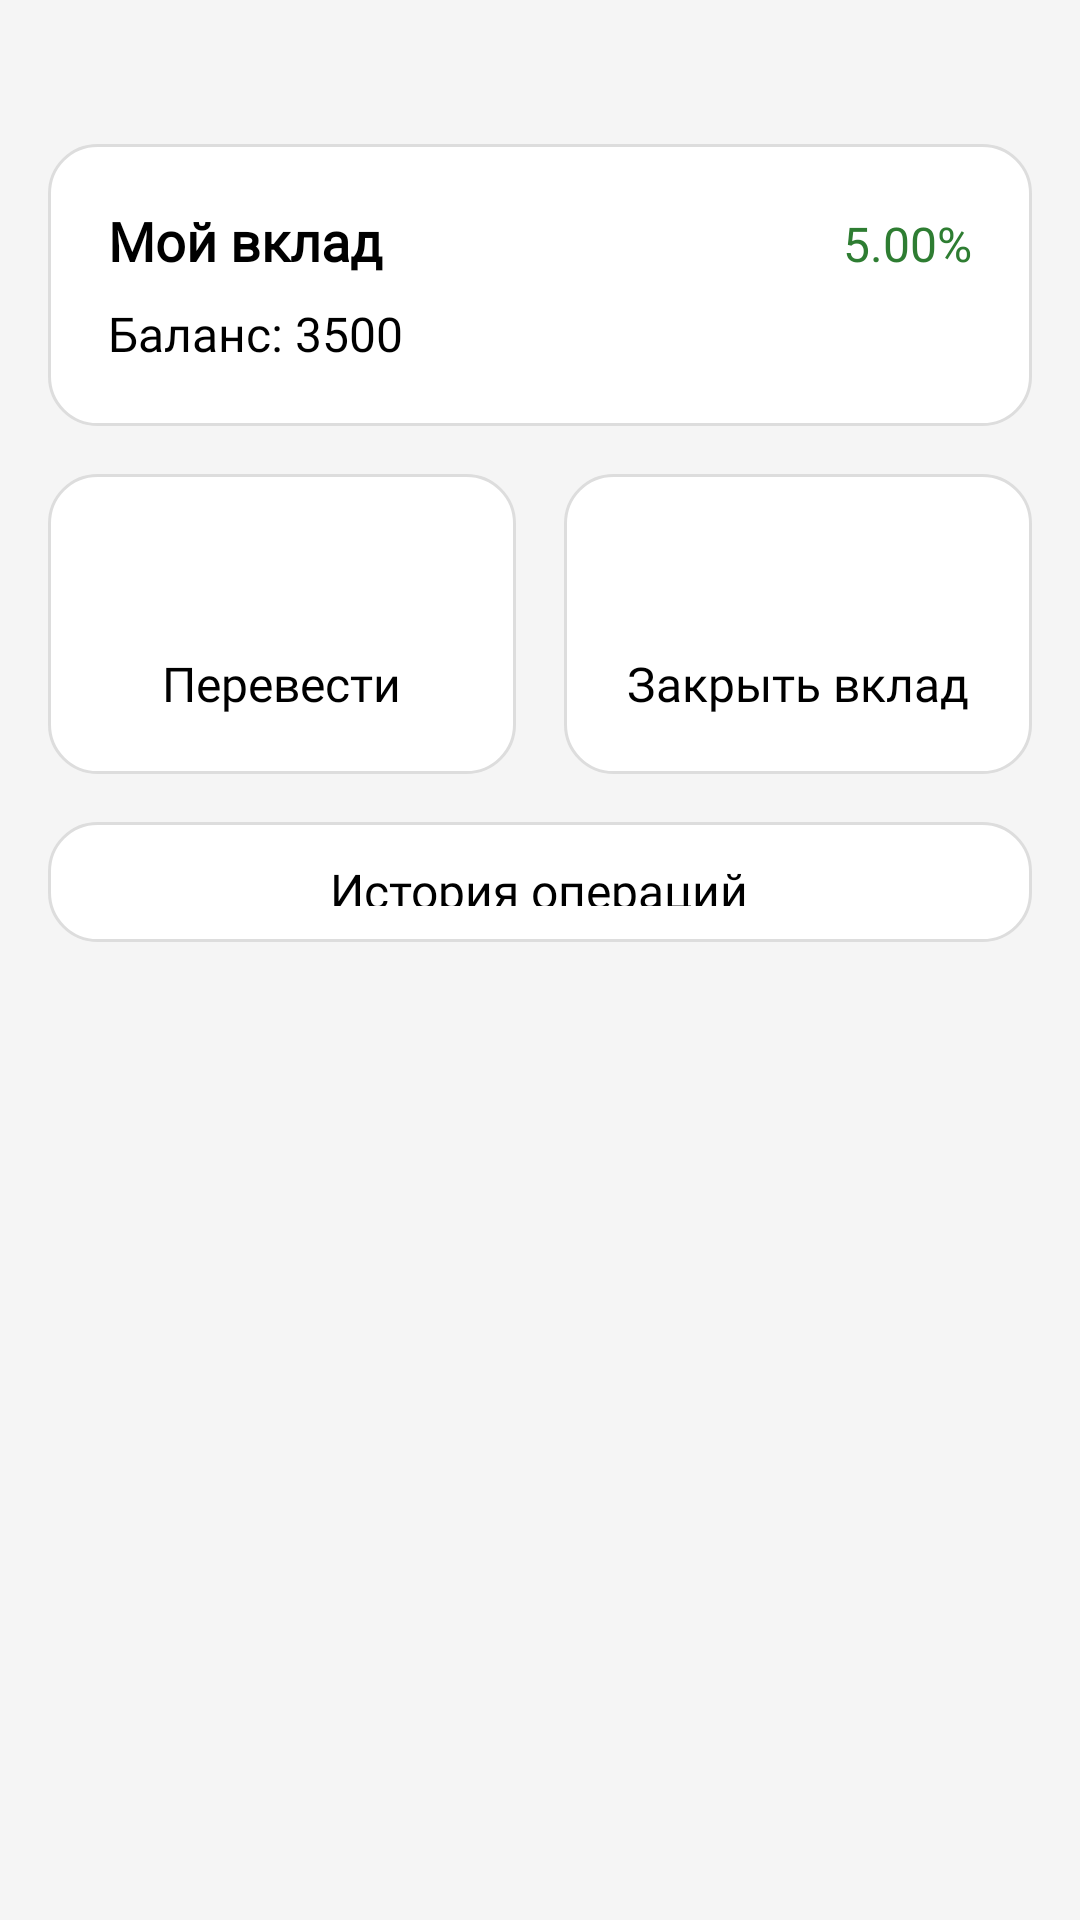

Here is an Android app screen rendered from its layout file. Give the layout XML and the strings, colors and styles it references.
<!-- AndroidManifest.xml: application theme Theme.FlowMoney -->
<!-- res/layout/activity_saving_info.xml -->
<ScrollView
    xmlns:android="http://schemas.android.com/apk/res/android"
    android:layout_width="match_parent"
    android:layout_height="match_parent"
    android:padding="16dp"
    android:background="#F5F5F5">

    <LinearLayout
        android:layout_width="match_parent"
        android:layout_height="wrap_content"
        android:orientation="vertical"
        android:gravity="center_horizontal">

        <LinearLayout
            android:layout_width="match_parent"
            android:layout_height="wrap_content"
            android:orientation="vertical"
            android:padding="20dp"
            android:layout_marginTop="32dp"
            android:layout_marginBottom="16dp"
            android:background="@drawable/bg_balance_card">

            <LinearLayout
                android:layout_width="match_parent"
                android:layout_height="wrap_content"
                android:orientation="horizontal">

                <TextView
                    android:id="@+id/tvSavingName"
                    android:layout_width="0dp"
                    android:layout_height="wrap_content"
                    android:layout_weight="1"
                    android:text="Мой вклад"
                    android:textSize="18sp"
                    android:textColor="#000000"
                    android:textStyle="bold"
                    android:fontFamily="@font/font"/>

                <TextView
                    android:id="@+id/tvSavingPercent"
                    android:layout_width="wrap_content"
                    android:layout_height="wrap_content"
                    android:text="5.00%"
                    android:textSize="16sp"
                    android:textColor="#2E7D32"
                    android:fontFamily="@font/font"/>
            </LinearLayout>

            <TextView
                android:id="@+id/tvBalanceAmount"
                android:layout_width="wrap_content"
                android:layout_height="wrap_content"
                android:text="Баланс: 3500"
                android:textSize="16sp"
                android:textColor="#000000"
                android:fontFamily="@font/font"
                android:layout_marginTop="8dp"/>
        </LinearLayout>

        <LinearLayout
            android:layout_width="match_parent"
            android:layout_height="100dp"
            android:orientation="horizontal"
            android:layout_marginBottom="16dp">

            <LinearLayout
                android:id="@+id/transferCard"
                android:layout_width="0dp"
                android:layout_height="match_parent"
                android:layout_weight="1"
                android:background="@drawable/bg_balance_card"
                android:gravity="center"
                android:orientation="vertical"
                android:clickable="true"
                android:focusable="true"
                android:layout_marginEnd="16dp">

                <ImageView
                    android:layout_width="32dp"
                    android:layout_height="32dp"
                    android:src="@drawable/ic_transfer"
                    android:contentDescription="Перевести"
                    android:layout_gravity="center"/>

                <TextView
                    android:layout_width="wrap_content"
                    android:layout_height="wrap_content"
                    android:text="Перевести"
                    android:textColor="#000000"
                    android:textSize="16sp"
                    android:fontFamily="@font/font"
                    android:layout_marginTop="8dp"
                    android:gravity="center"/>
            </LinearLayout>

            <LinearLayout
                android:id="@+id/closeCard"
                android:layout_width="0dp"
                android:layout_height="match_parent"
                android:layout_weight="1"
                android:background="@drawable/bg_balance_card"
                android:gravity="center"
                android:orientation="vertical"
                android:clickable="true"
                android:focusable="true">

                <ImageView
                    android:layout_width="32dp"
                    android:layout_height="32dp"
                    android:src="@drawable/ic_close"
                    android:contentDescription="Закрыть вклад"
                    android:layout_gravity="center"/>

                <TextView
                    android:layout_width="wrap_content"
                    android:layout_height="wrap_content"
                    android:text="Закрыть вклад"
                    android:textColor="#000000"
                    android:textSize="16sp"
                    android:fontFamily="@font/font"
                    android:layout_marginTop="8dp"
                    android:gravity="center"/>
            </LinearLayout>
        </LinearLayout>

        <LinearLayout
            android:id="@+id/historyCard"
            android:layout_width="match_parent"
            android:layout_height="40dp"
            android:background="@drawable/bg_balance_card"
            android:gravity="center"
            android:clickable="true"
            android:focusable="true"
            android:layout_marginBottom="16dp">

            <TextView
                android:layout_width="wrap_content"
                android:layout_height="wrap_content"
                android:text="История операций"
                android:textColor="#000000"
                android:textSize="16sp"
                android:fontFamily="@font/font"/>
        </LinearLayout>

    </LinearLayout>
</ScrollView>
<!-- resources referenced by this layout -->
<resources>
  <!-- drawable bg_balance_card (drawable) -->
  <shape xmlns:android="http://schemas.android.com/apk/res/android"
      android:shape="rectangle">
      <solid android:color="#FFFFFF"/>
      <corners android:radius="16dp"/>
      <stroke
          android:width="1dp"
          android:color="#DDDDDD"/>
      <padding
          android:left="12dp"
          android:top="12dp"
          android:right="12dp"
          android:bottom="12dp"/>
  </shape>
</resources>
